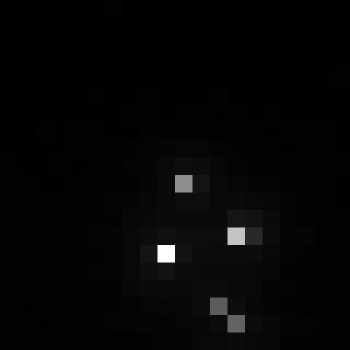

Source data for this figure (header and first rows):
, xmin, ymin, lat, lon, area, perimeter, max_nanowatts, min_nanowatts, moonlight_illumination, clear_sky_confidence, mean_nanowatts
0, 696, 2979, -3.657, -3.657, 1.0, 0.0, 33.3, 0.3165, 11.82, 0.0, 1.585
